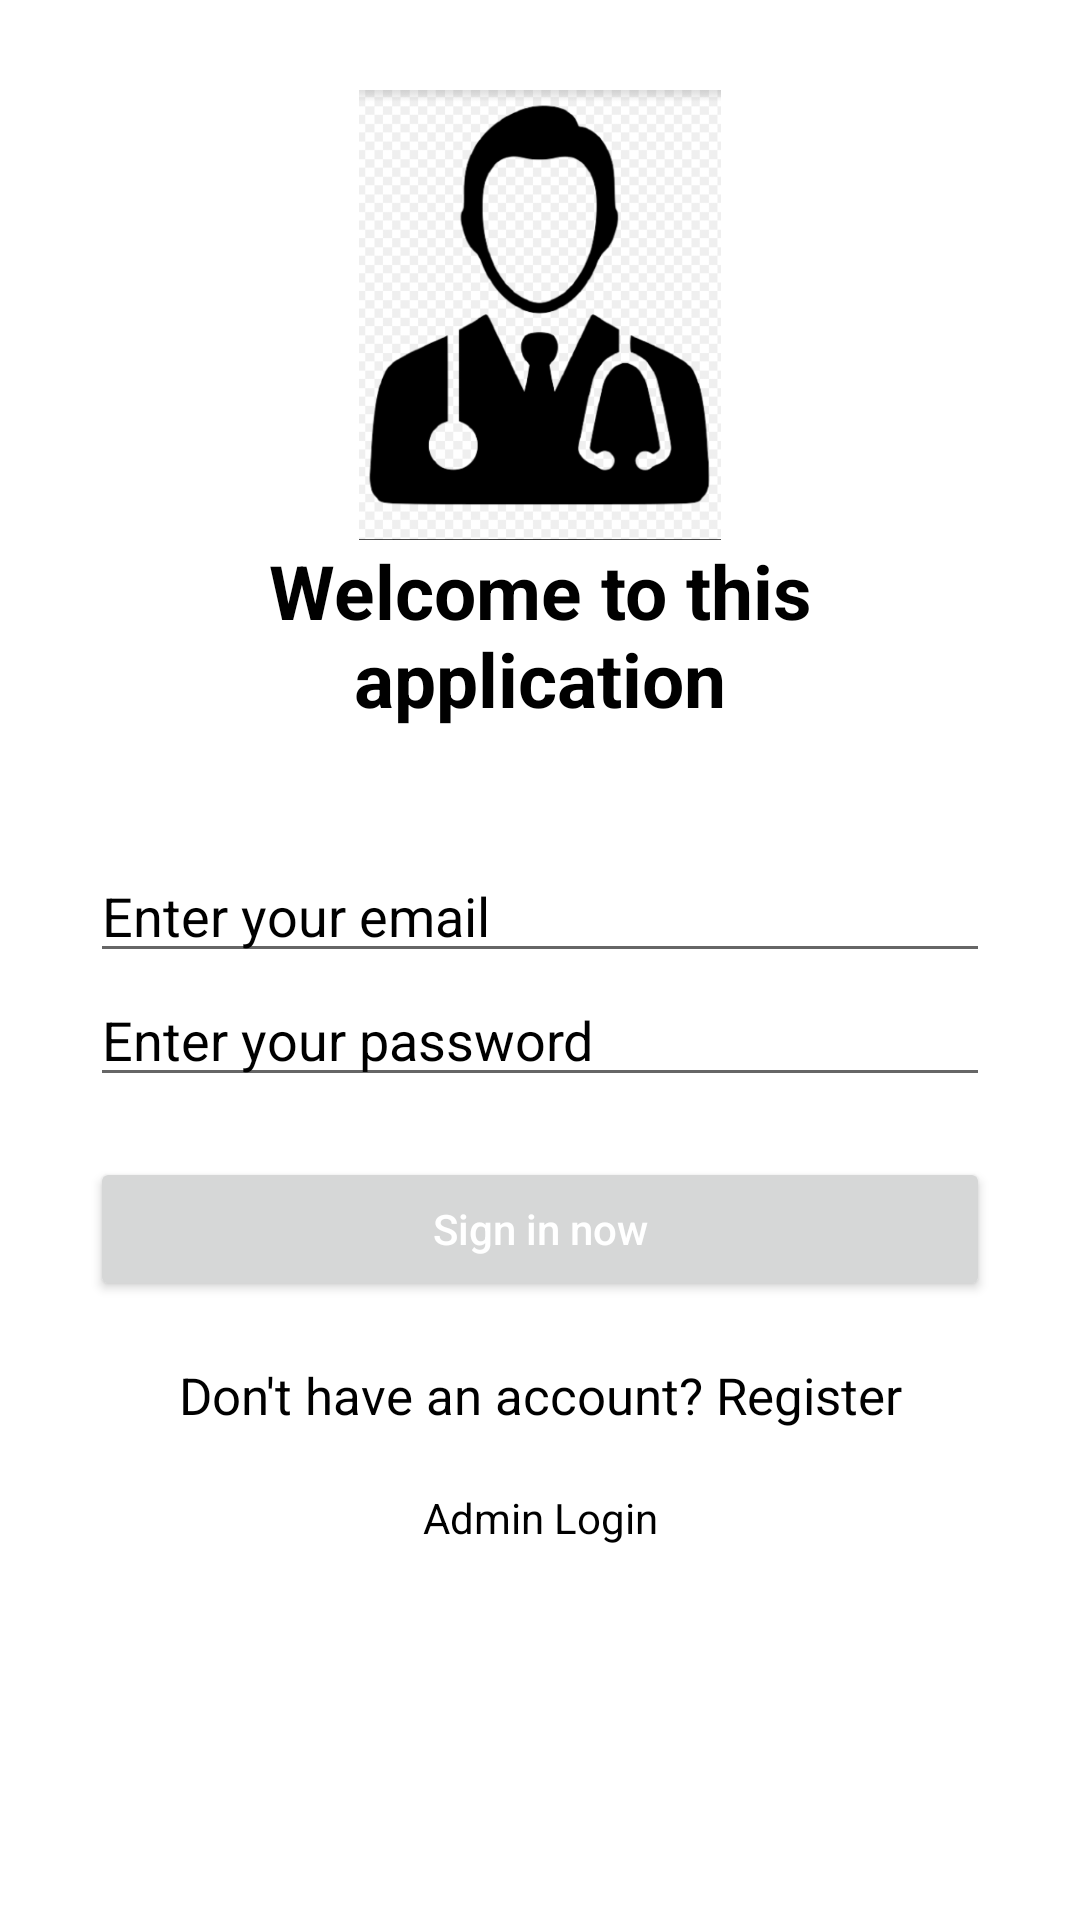

Write the Android layout XML for this screen, with the resource values it uses.
<!-- AndroidManifest.xml: application theme Theme.HospitalManagementSystem -->
<!-- res/layout/activity_login.xml -->
<?xml version="1.0" encoding="utf-8"?>
<ScrollView xmlns:android="http://schemas.android.com/apk/res/android"
    xmlns:app="http://schemas.android.com/apk/res-auto"
    xmlns:tools="http://schemas.android.com/tools"
    android:layout_width="match_parent"
    android:layout_height="match_parent"
    android:padding="20dp"
    tools:context=".LoginActivity">

    <LinearLayout
        android:layout_width="match_parent"
        android:layout_height="wrap_content"
        android:layout_margin="10dp"
        android:orientation="vertical">
        <ImageView
            android:id="@+id/logo"
            android:src="@drawable/doctor"
            android:layout_gravity="center"
            android:layout_width="150dp"
            android:layout_height="150dp"

            />
        <TextView
            android:id="@+id/title"
            android:text="@string/welcome_to_this_application"
            android:layout_width="match_parent"
            android:layout_height="wrap_content"
            android:textSize="25sp"
            android:textStyle="bold"
            android:gravity="center"
            android:textColor="@color/black"
            />
        <LinearLayout
            android:layout_width="match_parent"
            android:layout_height="wrap_content"
            android:layout_marginTop="20dp"
            android:orientation="vertical"
            android:layout_marginBottom="20dp"
            />

        <com.google.android.material.textfield.TextInputLayout
            android:layout_width="match_parent"
            android:layout_height="wrap_content"
            app:boxStrokeColor="@color/black"
            style="@style/Widget.Design.TextInputLayout"
            app:hintTextAppearance="@color/black"
            />
        <com.google.android.material.textfield.TextInputEditText
            android:id="@+id/loginEmail"
            android:hint="Enter your email"
            android:drawableStart="@drawable/ic_baseline_mail_24"
            android:layout_width="match_parent"
            android:layout_height="wrap_content"
            android:drawablePadding="10dp"
            android:inputType="textEmailAddress"
            android:textColor="@color/black"
            android:textSize="18sp"
            android:textColorHint="@color/black"
            />

        <com.google.android.material.textfield.TextInputEditText
            android:id="@+id/loginPassword"
            android:hint="Enter your password"
            android:drawableStart="@drawable/ic_baseline_lock_24"
            android:layout_width="match_parent"
            android:layout_height="wrap_content"
            android:drawablePadding="10dp"
            android:inputType="textPassword"
            android:textColor="@color/black"
            android:textSize="18sp"
            android:textColorHint="@color/black"
            />

        <Button
            android:id="@+id/loginButton"
            android:layout_width="match_parent"
            android:layout_height="wrap_content"
            android:text="Sign in now"
            android:textAllCaps="false"
            android:layout_marginTop="20dp"
            android:layout_gravity="center"
            android:textColor="#fff"
            />

        <TextView
            android:id="@+id/loginPageQuestion"
            android:layout_width="match_parent"
            android:layout_height="wrap_content"
            android:text="Don't have an account? Register"
            android:textAllCaps="false"
            android:layout_marginTop="20dp"
            android:layout_gravity="center"
            android:textColor="#000000"
            android:gravity="center"
            android:textSize="17sp"
            />

        <TextView
            android:id="@+id/admin"
            android:layout_width="match_parent"
            android:layout_height="wrap_content"
            android:text="Admin Login"
            android:textAllCaps="false"
            android:layout_marginTop="20dp"
            android:layout_gravity="center"
            android:textColor="#000000"
            android:gravity="center"
            android:textSize="14sp"
            />
    </LinearLayout>
</ScrollView>
<!-- resources referenced by this layout -->
<resources>
  <!-- drawable doctor: png bitmap (drawable, 95787 bytes) -->
  <string name="welcome_to_this_application">Welcome to this application</string>
  <style name="Theme.HospitalManagementSystem" parent="Theme.MaterialComponents.DayNight.DarkActionBar">
          
          <item name="colorPrimary">@color/purple_500</item>
          <item name="colorPrimaryVariant">@color/purple_700</item>
          <item name="colorOnPrimary">@color/white</item>
          
          <item name="colorSecondary">@color/teal_200</item>
          <item name="colorSecondaryVariant">@color/teal_700</item>
          <item name="colorOnSecondary">@color/black</item>
          
          <item name="android:statusBarColor" tools:targetApi="l">?attr/colorPrimaryVariant</item>
          
      </style>
  <!-- not gathered from this repository: default colours our renderer supplied (Android Studio template values) -->
  <color name="purple_500">#FF6200EE</color>
  <color name="purple_700">#FF3700B3</color>
  <color name="teal_200">#FF03DAC5</color>
  <color name="teal_700">#FF018786</color>
  <color name="black">#FF000000</color>
  <color name="white">#FFFFFFFF</color>
</resources>
